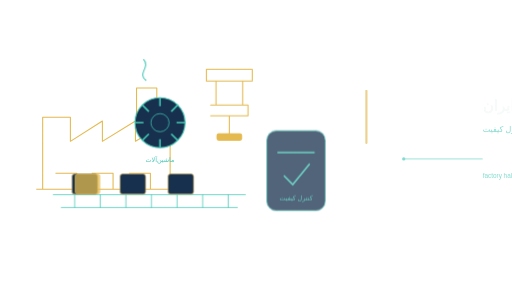
t = 0.00 s
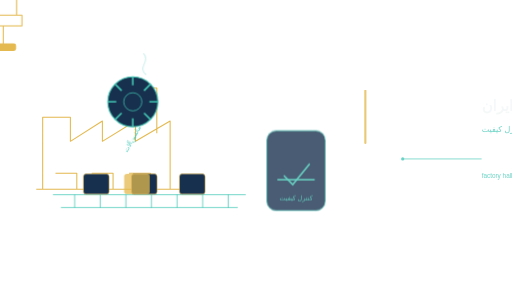
t = 1.19 s
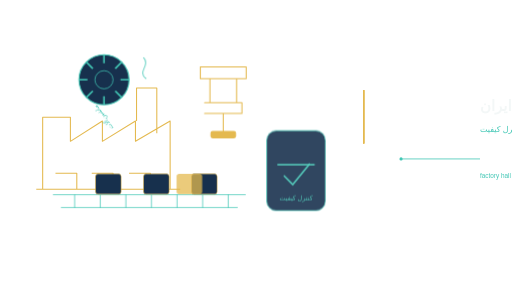
t = 2.45 s
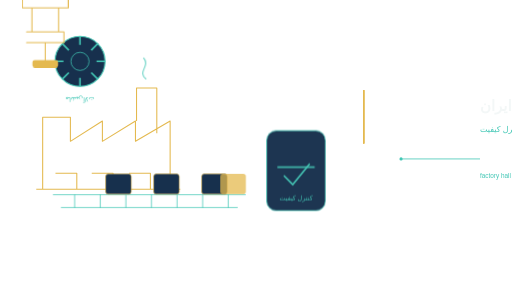
t = 3.50 s
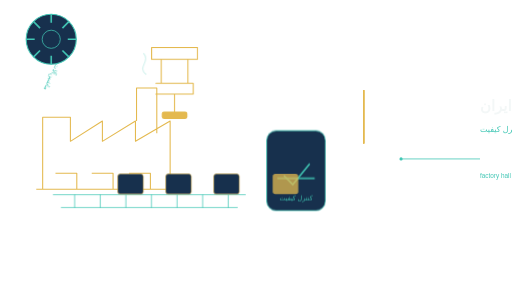
t = 4.76 s
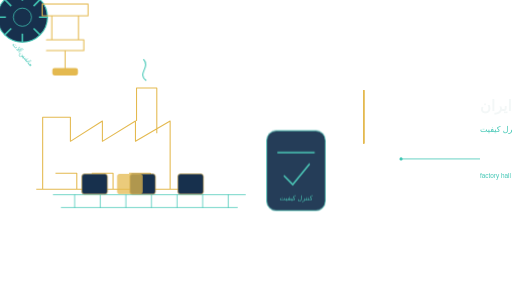
t = 6.02 s

The animated SVG that drew these frames (rendered in a browser with its animation timeline set to each time). Animation: 1 SMIL element (animateTransform=1), 8 CSS @keyframes rules; one cycle of 7.00 s, repeats indefinitely.

<svg xmlns="http://www.w3.org/2000/svg" viewBox="0 0 960 540" role="img" aria-labelledby="title desc" aria-label="صنعت و تولید ایران"><title id="title">صنعت و تولید ایران</title><desc id="desc">نمایش توان تولیدی ایران با کارخانه، ماشین‌آلات، خط مونتاژ، مهندسی و کنترل کیفیت.</desc>
<style id="asset-theme">:root{--asset-primary:#42c7b5;--asset-secondary:#1b3554;--asset-accent:#e4b94f;--asset-background:#f3f7f7;--asset-border:#17304d;color:var(--asset-border);--asset-current:currentColor}</style><style>:root{--primary:var(--asset-accent);--accent:var(--asset-primary);--ink:var(--asset-background);--muted:var(--asset-primary);--surface:var(--asset-border);--soft:var(--asset-border);--speed:9s}.panel{fill:var(--surface);stroke:var(--accent);stroke-width:1.5}.soft{fill:var(--soft);stroke:var(--accent);stroke-width:1.4}.primary{fill:none;stroke:var(--primary);stroke-width:2;stroke-linecap:round;stroke-linejoin:round}.accent{fill:none;stroke:var(--accent);stroke-width:2;stroke-linecap:round;stroke-linejoin:round}.muted-line{fill:none;stroke:var(--muted);stroke-width:1.4;stroke-linecap:round}.label{fill:var(--muted);font:12px Tahoma,Arial,sans-serif;text-anchor:middle}.small{fill:var(--ink);font:12px Tahoma,Arial,sans-serif}.tiny{fill:var(--muted);font:10px Tahoma,Arial,sans-serif}.copy{animation:copy var(--speed) ease-in-out infinite}@keyframes copy{0%,8%,96%,100%{opacity:.65;transform:translateX(5px)}20%,86%{opacity:1;transform:none}}.factory-body,.primary{fill:none;stroke:var(--primary);stroke-width:2;stroke-linejoin:round}.smoke{fill:none;stroke:var(--muted);stroke-width:2;animation:smoke 3s ease-in-out infinite}.gear-wheel{fill:var(--surface);stroke:var(--accent);stroke-width:2}.gear-lines{fill:none;stroke:var(--accent);stroke-width:3}.machine{animation:rotate 7s linear infinite;transform-box:fill-box;transform-origin:center}.machine .label{animation:counter 7s linear infinite;transform-box:fill-box;transform-origin:center}.press{animation:press 2.6s ease-in-out infinite}.press-head{fill:var(--primary)}.package{fill:var(--soft);stroke:var(--primary)}.packages{animation:conveyor 5s linear infinite}.scanner{stroke:var(--accent);stroke-width:3;animation:scan 2s ease-in-out infinite}.quality .accent{fill:none;stroke:var(--accent);stroke-width:3}.quality{animation:quality var(--speed) ease-in-out infinite}@keyframes smoke{50%{transform:translateY(-12px);opacity:.2}}@keyframes rotate{to{transform:rotate(360deg)}}@keyframes counter{to{transform:rotate(-360deg)}}@keyframes press{50%{transform:translateY(14px)}}@keyframes conveyor{to{transform:translateX(90px)}}@keyframes scan{50%{transform:translateY(55px)}}@keyframes quality{0%,100%{opacity:.75}50%{opacity:1}}@media(prefers-reduced-motion:reduce){*{animation:none!important}.smil{display:none}}</style><g class="factory-story">
<g class="factory" transform="translate(80 150)"><path class="factory-body" d="M0 205V70h52v45l60-38v38l62-38v38l65-38v128M-12 205h270M24 175h40v30m28-30h40v30m30-30h40v30M176 77V15h38v85"/><path class="smoke" d="M194 1c-18-14 9-24-5-40"/></g>
<g class="machine" transform="translate(300 230)"><circle class="gear-wheel" r="47"/><path class="gear-lines" d="M0-47v16M0 31v16M-47 0h16M31 0h16M-33-33l12 12M21 21l12 12M33-33 21-21M-21 21-33 33"/><circle class="soft" r="17"/><text class="label" y="74">ماشین‌آلات</text></g>
<g class="press" transform="translate(430 185)"><path class="primary" d="M-43-55h86v22H-43zM-25-33v45h50v-45M-35 12h70v20h-70M0 32v38"/><rect class="press-head" x="-24" y="65" width="48" height="14" rx="4"/></g>
<g class="conveyor" transform="translate(260 365)"><path class="muted-line" d="M-160 0h360M-145 24h330M-120 0v24m48-24v24m48-24v24m48-24v24m48-24v24m48-24v24m48-24v24"/><g class="packages"><rect class="package p1" x="-125" y="-39" width="48" height="38" rx="5"/><rect class="package p2" x="-35" y="-39" width="48" height="38" rx="5"/><rect class="package p3" x="55" y="-39" width="48" height="38" rx="5"/></g></g>
<g class="quality" transform="translate(555 320)"><rect class="panel" x="-55" y="-75" width="110" height="150" rx="18"/><path class="scanner" d="M-35-34h70"/><path class="accent" d="M-22 10-6 26 25-12"/><text class="label" y="56">کنترل کیفیت</text></g>
<g class="smil"><rect x="320" y="326" width="48" height="38" rx="5" fill="var(--primary)" opacity=".75"><animateTransform attributeName="transform" type="translate" values="-180 0;210 0" dur="5s" repeatCount="indefinite"/></rect></g></g><g class="copy" direction="rtl" text-anchor="end" font-family="Tahoma,Arial,sans-serif"><rect x="680" y="168" width="4" height="102" rx="2" fill="var(--primary)"/><text x="900" y="208" fill="var(--ink)" font-size="28" font-weight="700">صنعت و تولید ایران</text><text x="900" y="247" fill="var(--muted)" font-size="15">مهندسی، تولید و کنترل کیفیت</text><path d="M900 298H752" fill="none" stroke="var(--accent)" stroke-width="1.5"/><circle cx="752" cy="298" r="3" fill="var(--accent)"/><text x="900" y="334" fill="var(--muted)" font-size="12">factory hall  •  conveyor belt  •  rotating gear</text></g></svg>
